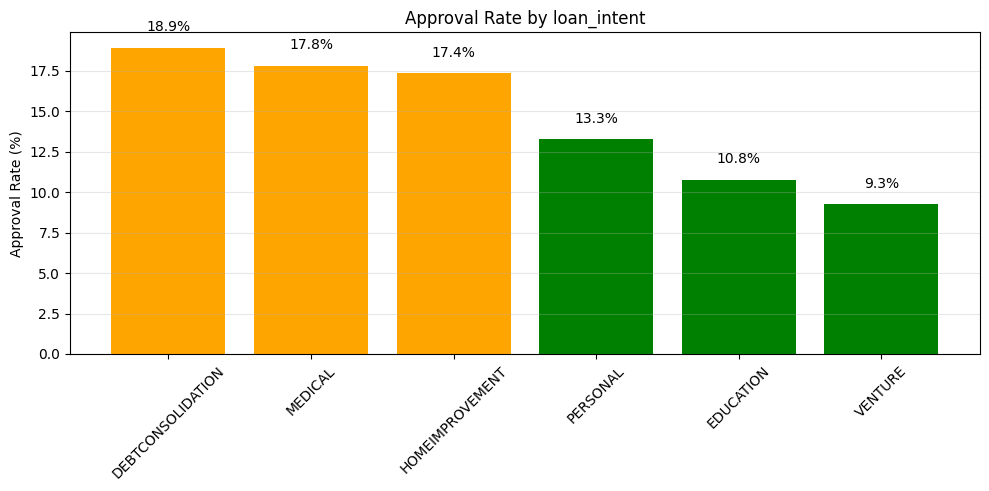

Values plotted in this chart, from the file beside it:
loan_intent, count, approved, approval_rate, approval_rate_pct
DEBTCONSOLIDATION, 9133, 1729, 0.1893, 18.93
MEDICAL, 10934, 1949, 0.1783, 17.83
HOMEIMPROVEMENT, 6280, 1091, 0.1737, 17.37
PERSONAL, 10016, 1330, 0.1328, 13.28
EDUCATION, 12271, 1322, 0.1077, 10.77
VENTURE, 10011, 929, 0.0928, 9.28
